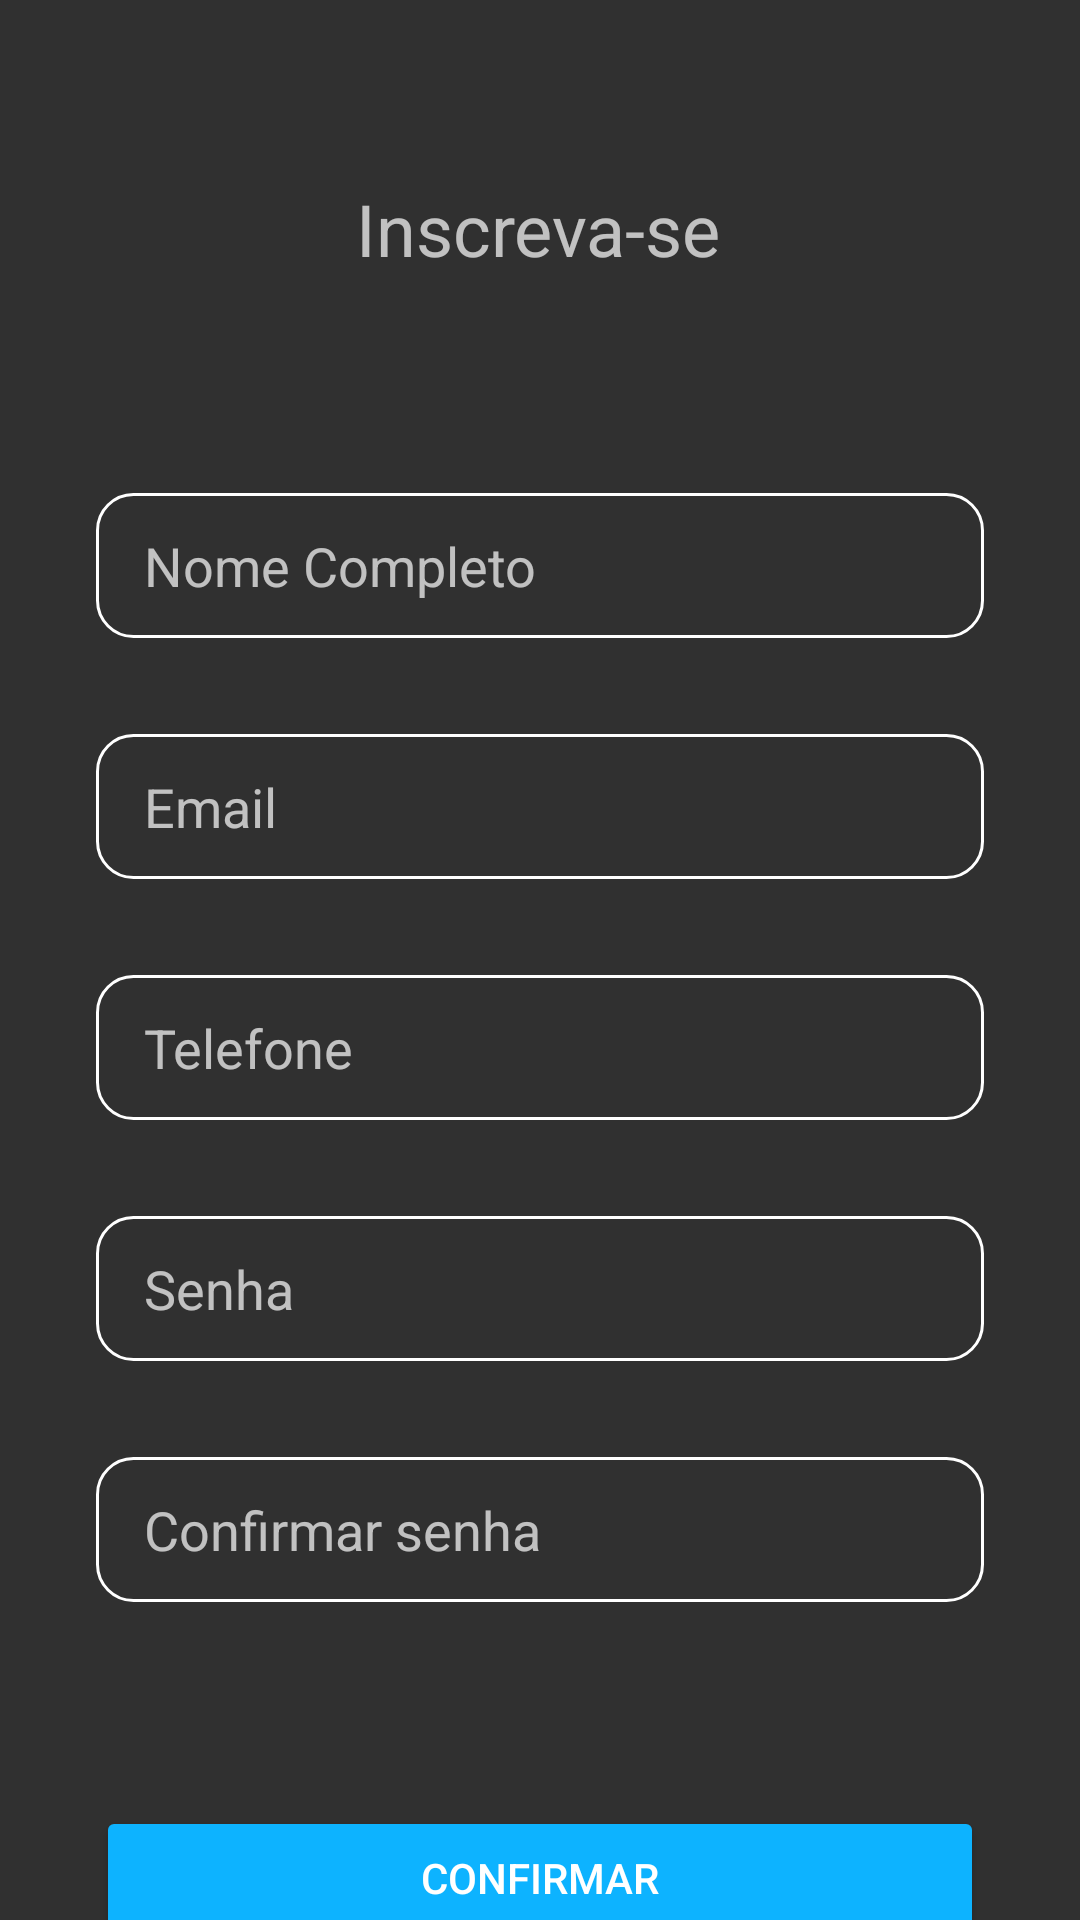

Write the Android layout XML for this screen, with the resource values it uses.
<!-- AndroidManifest.xml: activity theme Theme.AppCompat.NoActionBar -->
<!-- res/layout/activity_register.xml -->
<?xml version="1.0" encoding="utf-8"?>
<androidx.constraintlayout.widget.ConstraintLayout xmlns:android="http://schemas.android.com/apk/res/android"
    xmlns:app="http://schemas.android.com/apk/res-auto"
    xmlns:tools="http://schemas.android.com/tools"
    android:layout_width="match_parent"
    android:layout_height="match_parent"
    tools:context=".activity.RegisterActivity">

    <TextView
        android:id="@+id/textView4"
        android:layout_width="wrap_content"
        android:layout_height="wrap_content"
        android:layout_marginTop="60dp"
        android:text="Inscreva-se"
        android:textSize="24dp"
        app:layout_constraintEnd_toEndOf="parent"
        app:layout_constraintHorizontal_bias="0.498"
        app:layout_constraintStart_toStartOf="parent"
        app:layout_constraintTop_toTopOf="parent" />

    <EditText
        android:id="@+id/register_edittext_name"
        android:layout_width="0dp"
        android:layout_height="wrap_content"
        android:layout_marginStart="32dp"
        android:layout_marginLeft="32dp"
        android:layout_marginTop="72dp"
        android:layout_marginEnd="32dp"
        android:layout_marginRight="32dp"
        android:background="@drawable/edit"
        android:ems="10"
        android:hint="Nome Completo"
        android:inputType="textPersonName"
        app:layout_constraintEnd_toEndOf="parent"
        app:layout_constraintHorizontal_bias="0.0"
        app:layout_constraintStart_toStartOf="parent"
        app:layout_constraintTop_toBottomOf="@+id/textView4" />

    <EditText
        android:id="@+id/register_edittext_email"
        android:layout_width="0dp"
        android:layout_height="wrap_content"
        android:layout_marginStart="32dp"
        android:layout_marginLeft="32dp"
        android:layout_marginTop="32dp"
        android:layout_marginEnd="32dp"
        android:layout_marginRight="32dp"
        android:background="@drawable/edit"
        android:ems="10"
        android:hint="Email"
        android:inputType="textEmailAddress"
        app:layout_constraintEnd_toEndOf="parent"
        app:layout_constraintStart_toStartOf="parent"
        app:layout_constraintTop_toBottomOf="@+id/register_edittext_name" />

    <EditText
        android:id="@+id/register_edittext_telefone"
        android:layout_width="0dp"
        android:layout_height="wrap_content"
        android:layout_marginStart="32dp"
        android:layout_marginLeft="32dp"
        android:layout_marginTop="32dp"
        android:layout_marginEnd="32dp"
        android:layout_marginRight="32dp"
        android:background="@drawable/edit"
        android:ems="10"
        android:hint="Telefone"
        android:inputType="phone"
        app:layout_constraintEnd_toEndOf="parent"
        app:layout_constraintStart_toStartOf="parent"
        app:layout_constraintTop_toBottomOf="@+id/register_edittext_email" />

    <EditText
        android:id="@+id/register_edittext_password"
        android:layout_width="0dp"
        android:layout_height="wrap_content"
        android:layout_marginStart="32dp"
        android:layout_marginLeft="32dp"
        android:layout_marginTop="32dp"
        android:layout_marginEnd="32dp"
        android:layout_marginRight="32dp"
        android:background="@drawable/edit"
        android:ems="10"
        android:hapticFeedbackEnabled="true"
        android:hint="Senha"
        android:inputType="textPassword"
        app:layout_constraintEnd_toEndOf="parent"
        app:layout_constraintHorizontal_bias="1.0"
        app:layout_constraintStart_toStartOf="parent"
        app:layout_constraintTop_toBottomOf="@+id/register_edittext_telefone" />

    <EditText
        android:id="@+id/register_edittext_passwordConfirm"
        android:layout_width="0dp"
        android:layout_height="wrap_content"
        android:layout_marginStart="32dp"
        android:layout_marginLeft="32dp"
        android:layout_marginTop="32dp"
        android:layout_marginEnd="32dp"
        android:layout_marginRight="32dp"
        android:background="@drawable/edit"
        android:ems="10"
        android:hint="Confirmar senha"
        android:inputType="textPassword"
        app:layout_constraintEnd_toEndOf="parent"
        app:layout_constraintHorizontal_bias="0.0"
        app:layout_constraintStart_toStartOf="parent"
        app:layout_constraintTop_toBottomOf="@+id/register_edittext_password" />

    <Button
        android:id="@+id/register_button_register"
        android:layout_width="0dp"
        android:layout_height="wrap_content"
        android:layout_marginStart="32dp"
        android:layout_marginLeft="32dp"
        android:layout_marginTop="68dp"
        android:layout_marginEnd="32dp"
        android:layout_marginRight="32dp"
        android:text="Confirmar"
        app:backgroundTint="#0DB3FF"
        app:layout_constraintEnd_toEndOf="parent"
        app:layout_constraintHorizontal_bias="0.0"
        app:layout_constraintStart_toStartOf="parent"
        app:layout_constraintTop_toBottomOf="@+id/register_edittext_passwordConfirm" />
</androidx.constraintlayout.widget.ConstraintLayout>
<!-- resources referenced by this layout -->
<resources>
  <!-- drawable edit (drawable) -->
  <?xml version="1.0" encoding="utf-8"?>
  <shape
      xmlns:android="http://schemas.android.com/apk/res/android"
      android:shape="rectangle">
      <solid/>
  
  
      <corners
          android:bottomRightRadius="12dp"
          android:bottomLeftRadius="12dp"
          android:topLeftRadius="12dp"
          android:topRightRadius="12dp"/>
      <padding
          android:left="16dp"
          android:right="16dp"
          android:top="12dp"
          android:bottom="12dp"
          />
      <stroke
          android:color="#ffffff"
          android:width="1dp"/>
  </shape>
</resources>
